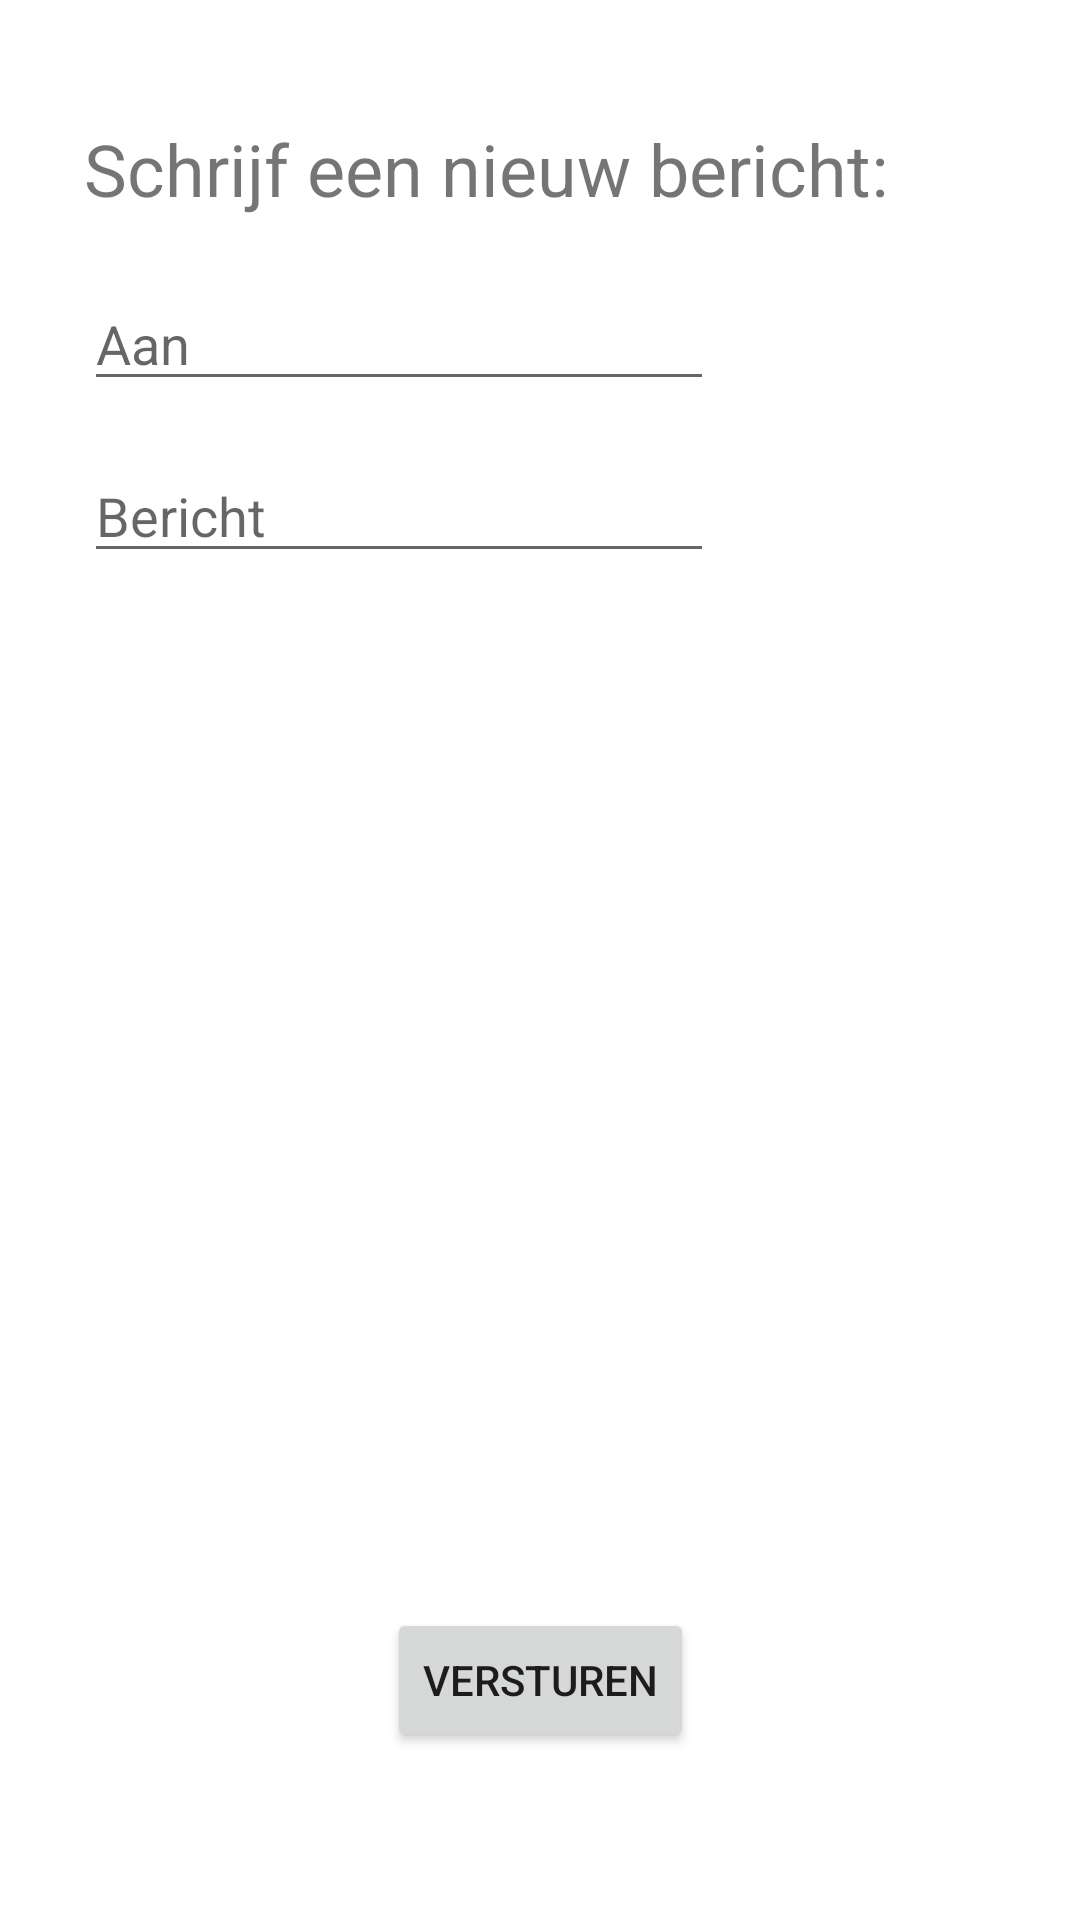

Android layout source for this screen:
<!-- AndroidManifest.xml: application theme Theme.Fietsen -->
<!-- res/layout/activity_nieuw_bericht_fietser.xml -->
<?xml version="1.0" encoding="utf-8"?>
<androidx.constraintlayout.widget.ConstraintLayout xmlns:android="http://schemas.android.com/apk/res/android"
    xmlns:app="http://schemas.android.com/apk/res-auto"
    xmlns:tools="http://schemas.android.com/tools"
    android:layout_width="match_parent"
    android:layout_height="match_parent"
    tools:context=".NieuwBerichtFietser">

    <TextView
        android:id="@+id/textView11"
        android:layout_width="wrap_content"
        android:layout_height="wrap_content"
        android:layout_marginStart="28dp"
        android:layout_marginTop="40dp"
        android:text="Schrijf een nieuw bericht:"
        android:textSize="24sp"
        app:layout_constraintStart_toStartOf="parent"
        app:layout_constraintTop_toTopOf="parent" />

    <EditText
        android:id="@+id/txtVoornaamFietser"
        android:layout_width="wrap_content"
        android:layout_height="wrap_content"
        android:layout_marginStart="28dp"
        android:layout_marginTop="20dp"
        android:ems="10"
        android:hint="Aan"
        android:inputType="textPersonName"
        app:layout_constraintStart_toStartOf="parent"
        app:layout_constraintTop_toBottomOf="@+id/textView11" />

    <EditText
        android:id="@+id/txtBericht1"
        android:layout_width="wrap_content"
        android:layout_height="wrap_content"
        android:layout_marginStart="28dp"
        android:layout_marginTop="16dp"
        android:ems="10"
        android:hint="Bericht"
        android:inputType="textPersonName"
        app:layout_constraintStart_toStartOf="parent"
        app:layout_constraintTop_toBottomOf="@+id/txtVoornaamFietser" />

    <Button
        android:id="@+id/button6"
        android:layout_width="wrap_content"
        android:layout_height="wrap_content"
        android:layout_marginBottom="56dp"
        android:onClick="onBtnVerstuurNaarFietsenmaker_Clicked"
        android:text="Versturen"
        app:layout_constraintBottom_toBottomOf="parent"
        app:layout_constraintEnd_toEndOf="parent"
        app:layout_constraintStart_toStartOf="parent" />
</androidx.constraintlayout.widget.ConstraintLayout>
<!-- resources referenced by this layout -->
<resources>
  <style name="Theme.Fietsen" parent="Theme.MaterialComponents.DayNight.DarkActionBar">
          
          <item name="colorPrimary">@color/lichtblauw</item>
          <item name="colorPrimaryVariant">@color/donkerblauw</item>
          <item name="colorOnPrimary">@color/white</item>
          
          <item name="colorSecondary">@color/teal_200</item>
          <item name="colorSecondaryVariant">@color/teal_700</item>
          <item name="colorOnSecondary">@color/black</item>
          
          <item name="android:statusBarColor" tools:targetApi="l">?attr/colorPrimaryVariant</item>
          
      </style>
  <color name="lichtblauw">#1A67AF</color>
  <color name="donkerblauw">#0D3B63</color>
  <color name="white">#FFFFFFFF</color>
  <color name="teal_200">#FF03DAC5</color>
  <color name="teal_700">#FF018786</color>
  <color name="black">#FF000000</color>
</resources>
